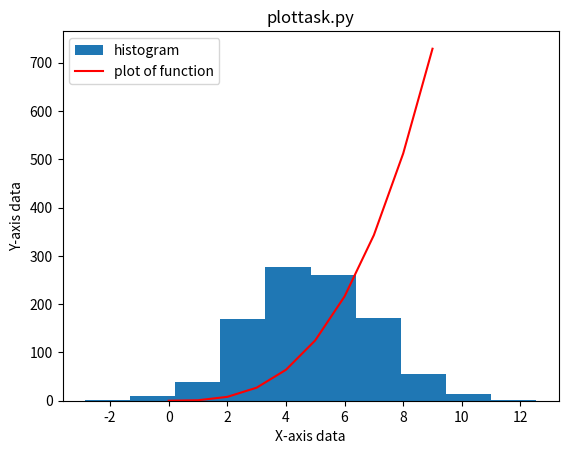

Here is the Python script that generated this plot:
# plottask.py
# this program displays a histogram of normal distribution
# of 1000 values with mean of 5 and standard deviation of 2
# and plots a function as outlined in the code
# Author: Rachel King

import numpy as np
import matplotlib.pyplot as plt

#np.random.seed(1)
numbers = np.random.normal(loc=5, scale=2, size=1000)    # loc is the mean, scale is the standard deviation

plt.hist(numbers, label="histogram")    # this creates a histogram plot of a normal distribution of 1000 values with mean of 5 and standard deviation of 2

x = np.array(range(0,10))   # this sets the range of x from 0 to 9
y = x**3                    # to set y = x cubed

plt.plot(x, y, color='r', label="plot of function") # this plots the function y = x cubed
plt.title("plottask.py")                            # this adds the title
plt.xlabel("X-axis data")                           # this adds a label to x axis
plt.ylabel("Y-axis data")                           # this adds a label to y axis
plt.legend()                                        # this adds a legend to the plot
plt.show()                                          # this shows the plot